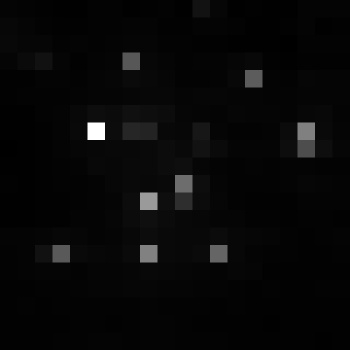

Values plotted in this chart, from the file beside it:
, xmin, ymin, lat, lon, area, perimeter, max_nanowatts, min_nanowatts, moonlight_illumination, clear_sky_confidence, mean_nanowatts
0, 816, 2990, -4.445, -4.445, 2.0, 0.0, 39.72, 0.6584, 11.82, 0.0, 3.504
